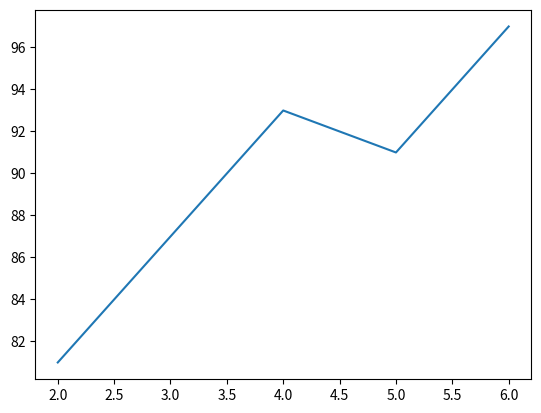

The script that saved this image:
# figure & sublplt

from matplotlib import pyplot as plt

"""
1. matplotlib 에서 그래프는 figure객체내에 존재한다.
"""


fig = plt.figure()
splt1 = fig.add_subplot(1, 1, 1)

splt1.plot([2, 4, 5, 6], [81, 93, 91, 97])

plt.show()

